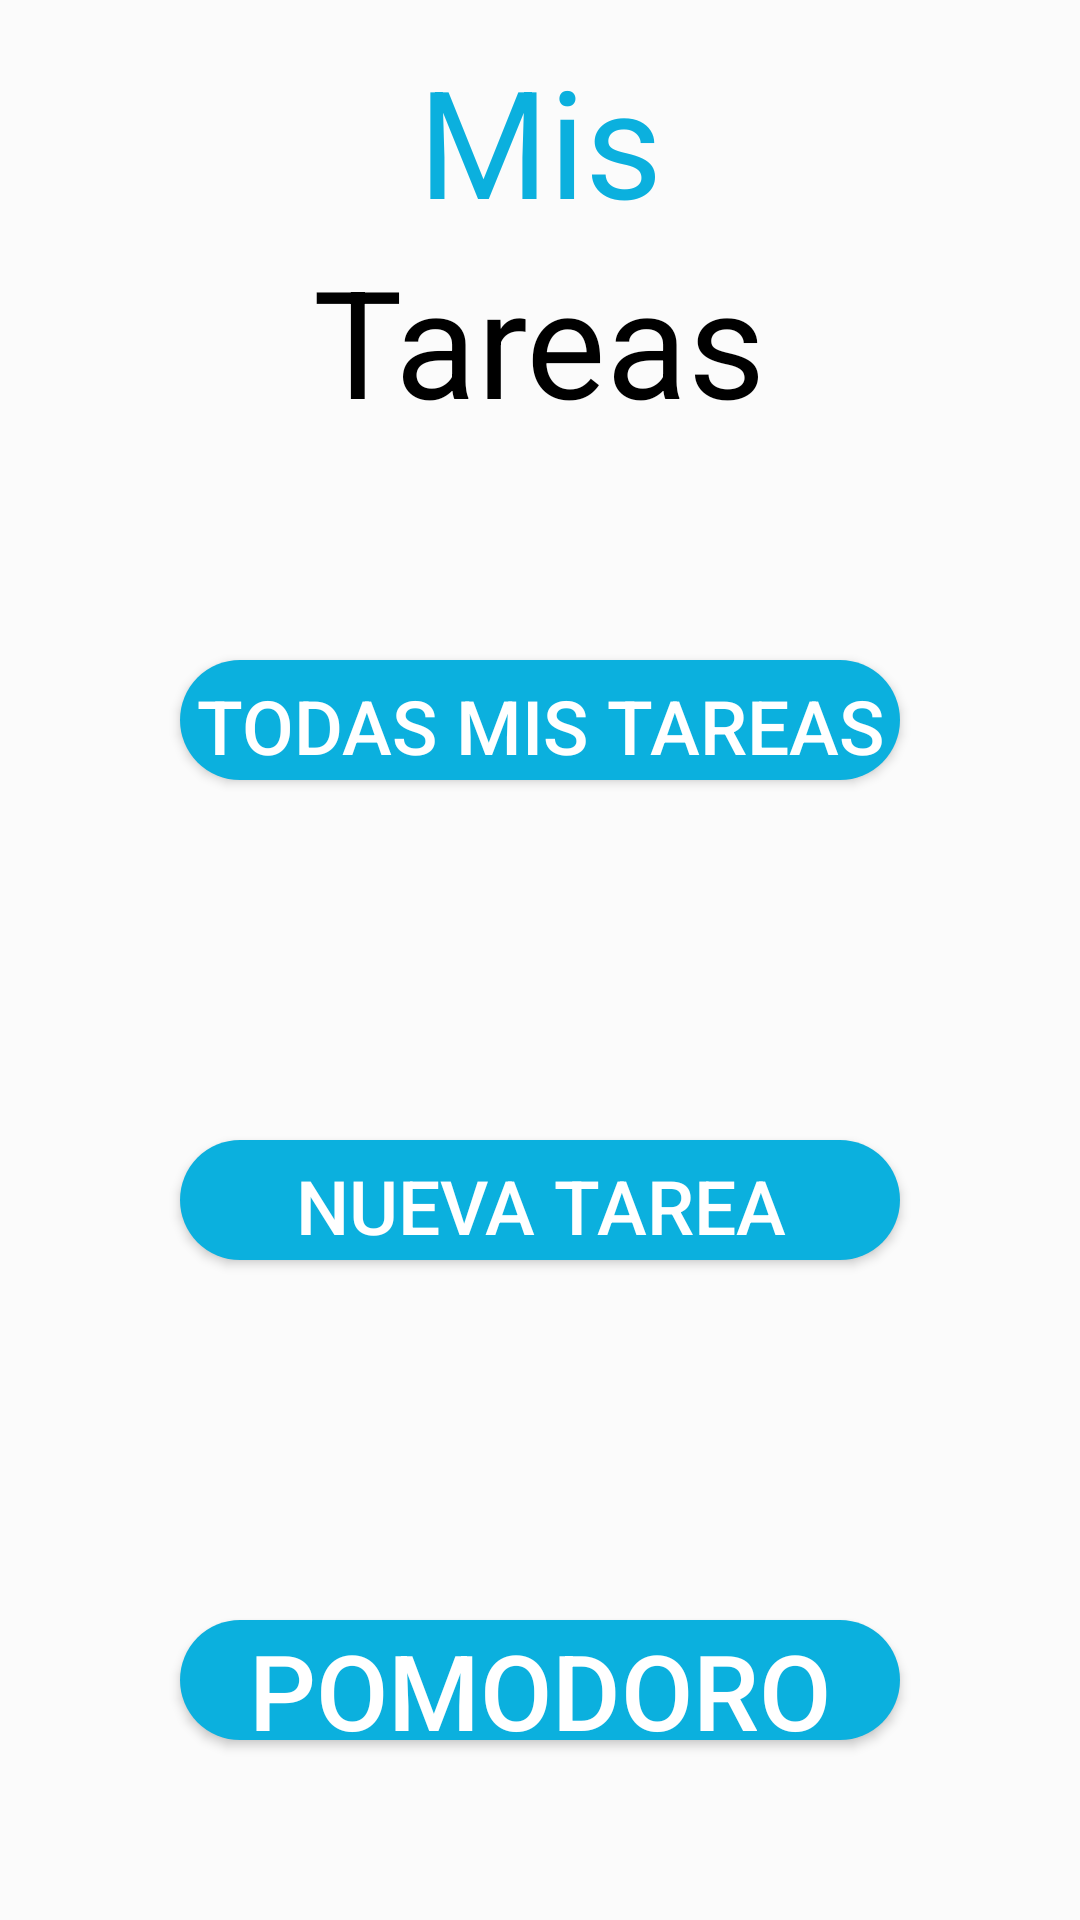

The Android layout XML behind this screen, and the referenced resources:
<!-- AndroidManifest.xml: application theme Theme.ListaDeTareas -->
<!-- res/layout/activity_main.xml -->
<?xml version="1.0" encoding="utf-8"?>
<LinearLayout xmlns:android="http://schemas.android.com/apk/res/android"
    xmlns:app="http://schemas.android.com/apk/res-auto"
    xmlns:tools="http://schemas.android.com/tools"
    android:id="@+id/linearLayout"
    android:layout_width="match_parent"
    android:layout_height="match_parent"
    android:background="#FBFBFB"
    android:orientation="vertical"
    tools:context=".MainActivity">


    <LinearLayout
        android:layout_width="match_parent"
        android:layout_height="match_parent"
        android:layout_weight="1"
        android:gravity="center"
        android:orientation="vertical">

        <TextView
            android:id="@+id/textView2"
            android:layout_width="wrap_content"
            android:layout_height="wrap_content"
            android:gravity="center"
            android:text="Mis"
            android:textColor="@color/AzulSucio"
            android:textColorLink="#00BCD4"
            android:textSize="50sp" />

        <TextView
            android:id="@+id/textView3"
            android:layout_width="wrap_content"
            android:layout_height="wrap_content"
            android:gravity="center"
            android:text="Tareas"
            android:textColor="#000000"
            android:textColorLink="#00000000"
            android:textSize="50sp" />
    </LinearLayout>

    <LinearLayout
        android:layout_width="match_parent"
        android:layout_height="match_parent"
        android:layout_weight="1"
        android:gravity="center|top"
        android:orientation="vertical">

        <Button
            android:id="@+id/btnAllWorks"
            android:layout_width="match_parent"
            android:layout_height="match_parent"
            android:layout_margin="60dp"
            android:background="@drawable/btn1"
            android:gravity="center"
            android:onClick="AllWorks"
            android:padding="5dp"
            android:text="Todas Mis Tareas"
            android:textColor="#FFFFFF"
            android:textSize="25dp" />
    </LinearLayout>

    <LinearLayout
        android:layout_width="match_parent"
        android:layout_height="match_parent"
        android:layout_weight="1"
        android:orientation="vertical">

        <Button
            android:id="@+id/btnNewWork"
            android:layout_width="match_parent"
            android:layout_height="match_parent"
            android:layout_margin="60dp"
            android:background="@drawable/btn1"
            android:gravity="center"
            android:onClick="NewWork"
            android:padding="5dp"
            android:text="Nueva Tarea"
            android:textColor="#FFFFFF"
            android:textSize="25dp" />
    </LinearLayout>

    <LinearLayout
        android:layout_width="match_parent"
        android:layout_height="match_parent"
        android:layout_weight="1"
        android:orientation="vertical">

        <Button
            android:id="@+id/btnAlarma"
            android:layout_width="match_parent"
            android:layout_height="match_parent"
            android:layout_margin="60dp"
            android:background="@drawable/btn1"
            android:gravity="center"
            android:onClick="ALARMA"
            android:text="POMODORO"
            android:textColor="#FFFFFF"
            android:textSize="35dp" />
    </LinearLayout>

</LinearLayout>
<!-- resources referenced by this layout -->
<resources>
  <color name="AzulSucio">#0BB0DE</color>
  <!-- drawable btn1 (drawable) -->
  <?xml version="1.0" encoding="utf-8"?>
  <shape xmlns:android="http://schemas.android.com/apk/res/android" >
      <corners android:radius="20dp" />
      <gradient android:angle="-90" android:startColor="@color/AzulSucio" android:endColor="@color/AzulSucio" />
  </shape>
  <style name="Theme.ListaDeTareas" parent="Theme.MaterialComponents.DayNight.NoActionBar">
          
          <item name="colorPrimary">@color/purple_500</item>
          <item name="colorPrimaryVariant">@color/purple_700</item>
          <item name="colorOnPrimary">@color/white</item>
          
          <item name="colorSecondary">@color/teal_200</item>
          <item name="colorSecondaryVariant">@color/teal_700</item>
          <item name="colorOnSecondary">@color/black</item>
          
          <item name="android:statusBarColor" tools:targetApi="l">?attr/colorPrimaryVariant</item>
          
      </style>
  <color name="purple_500">#FF6200EE</color>
  <color name="purple_700">#FF3700B3</color>
  <color name="white">#FFFFFFFF</color>
  <color name="teal_200">#FF03DAC5</color>
  <color name="teal_700">#FF018786</color>
  <color name="black">#FF000000</color>
</resources>
